4-way image classification set "半导体芯片表面缺陷检测(预处理后)" from GitHub (Baird-Li/Lizhipeng1); label vocabulary: ZF scratch, broken, pin break, scratch.

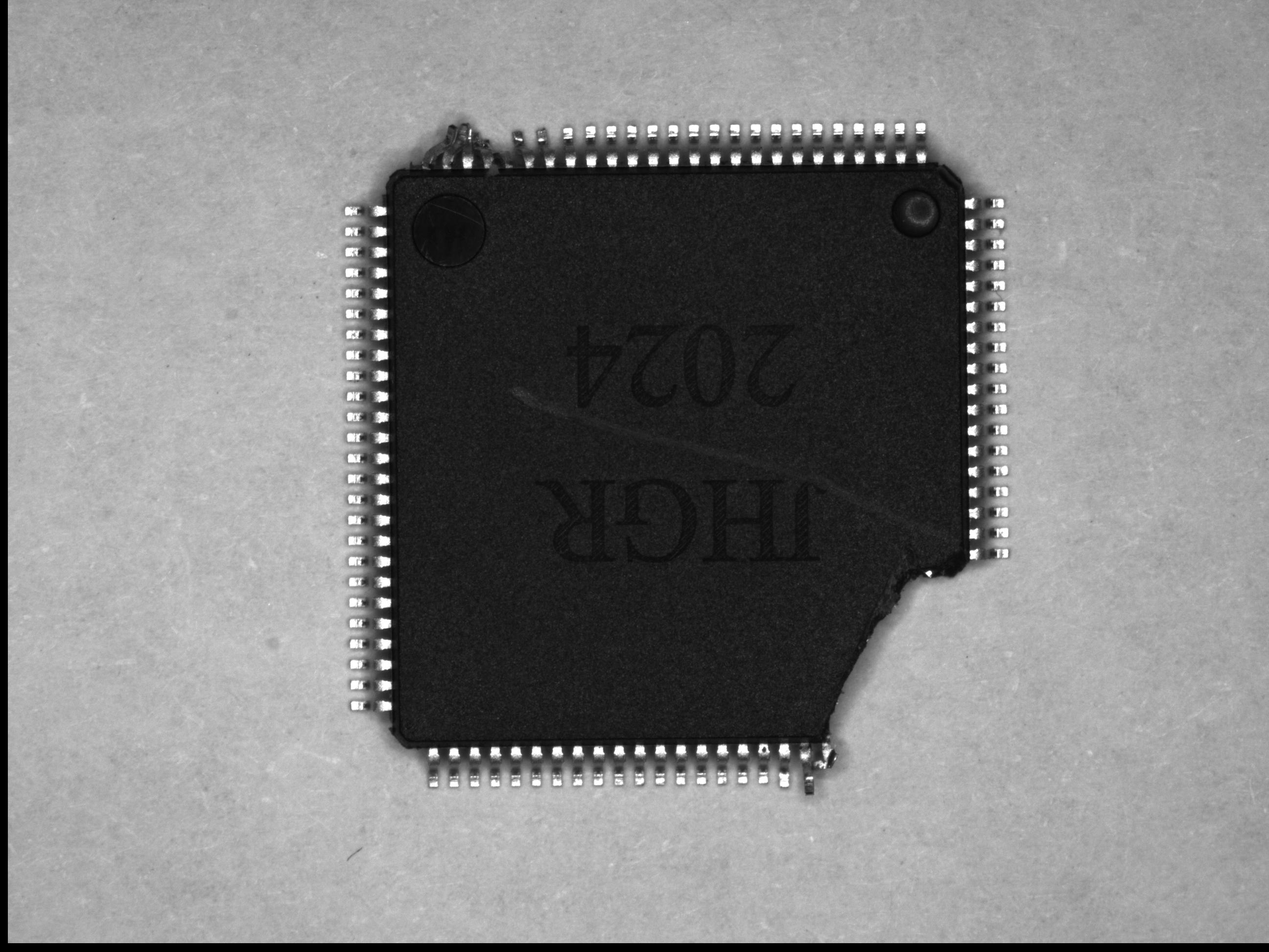
Label: pin break

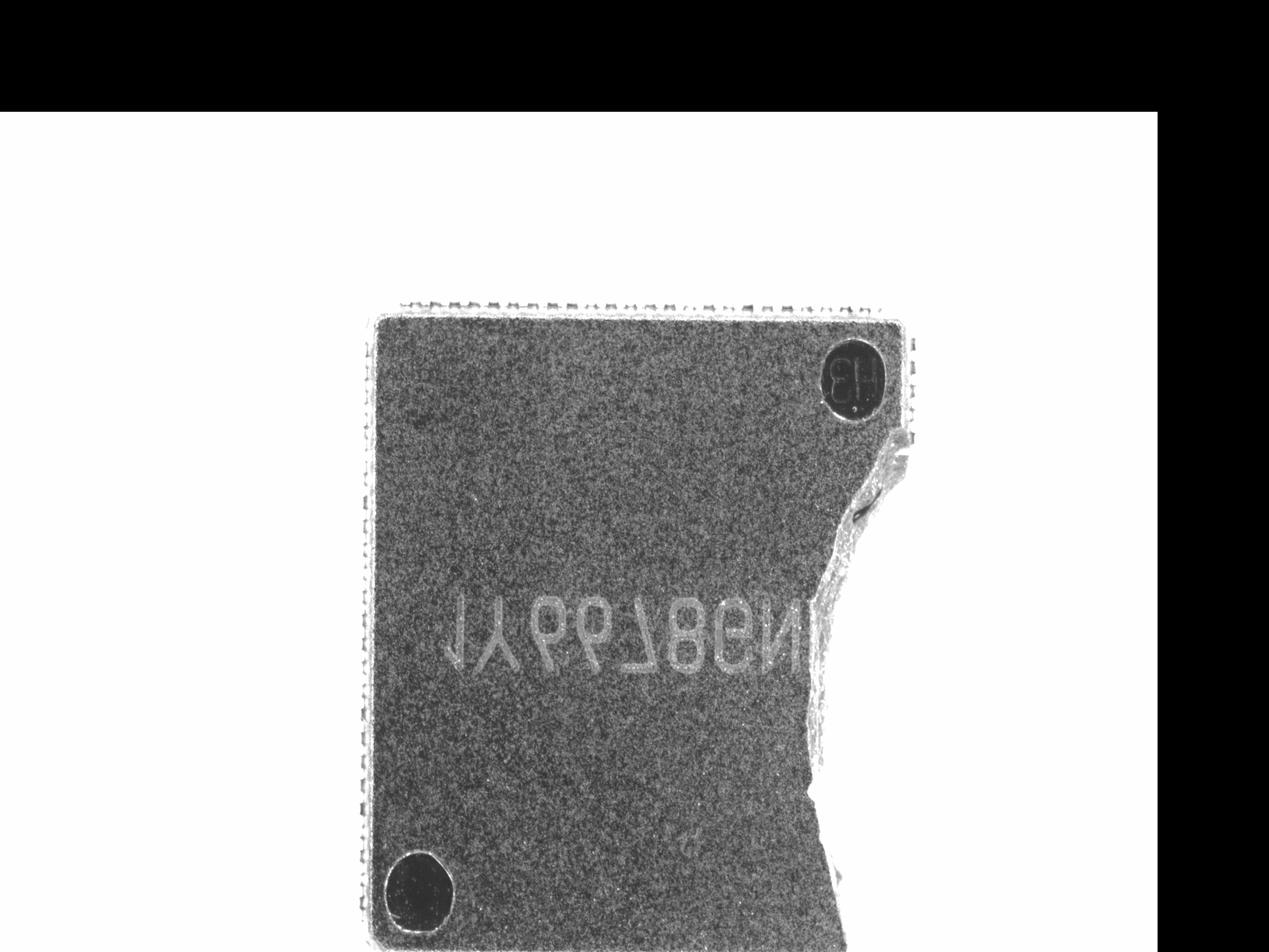
Label: broken

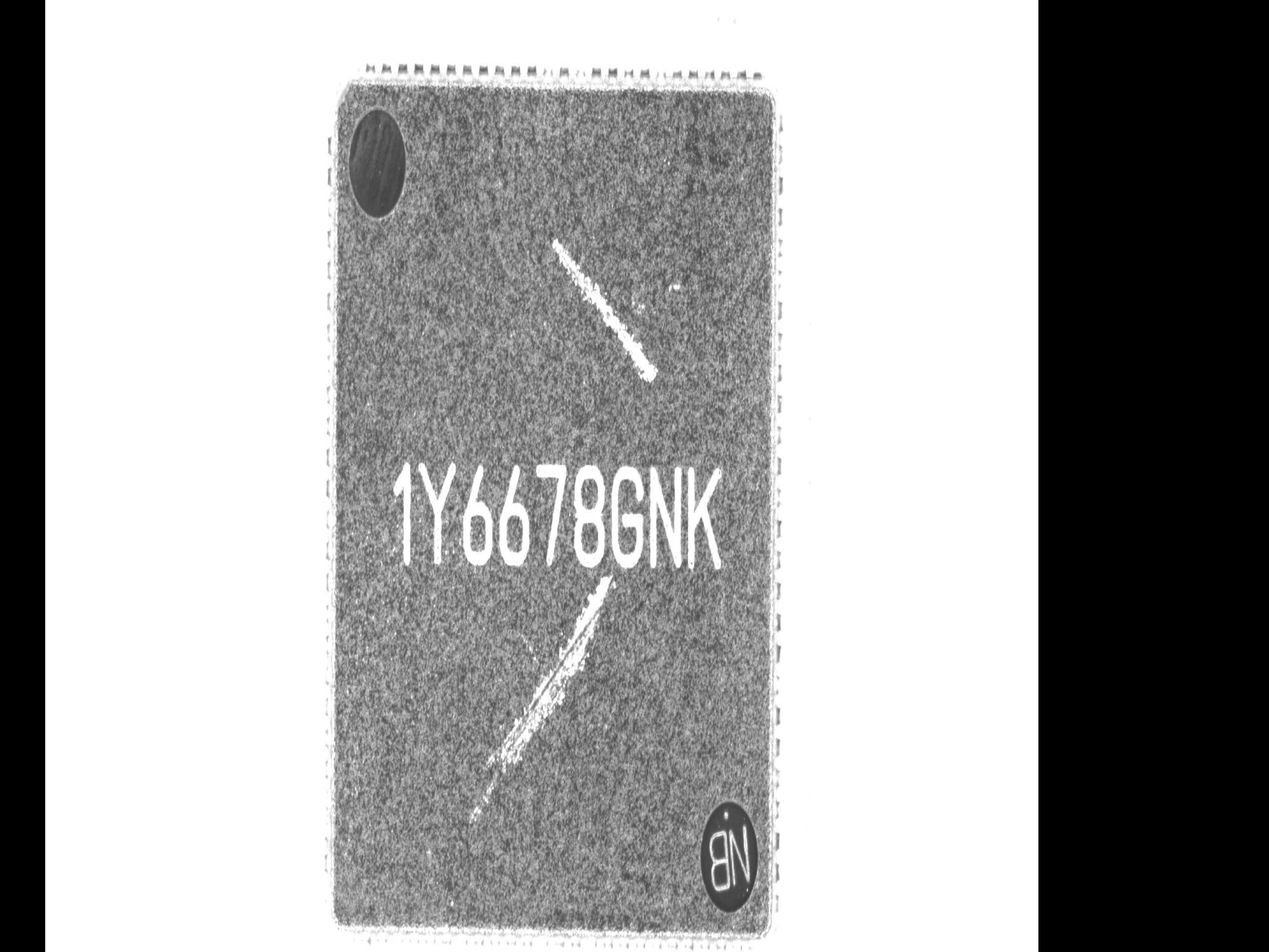
Label: ZF scratch

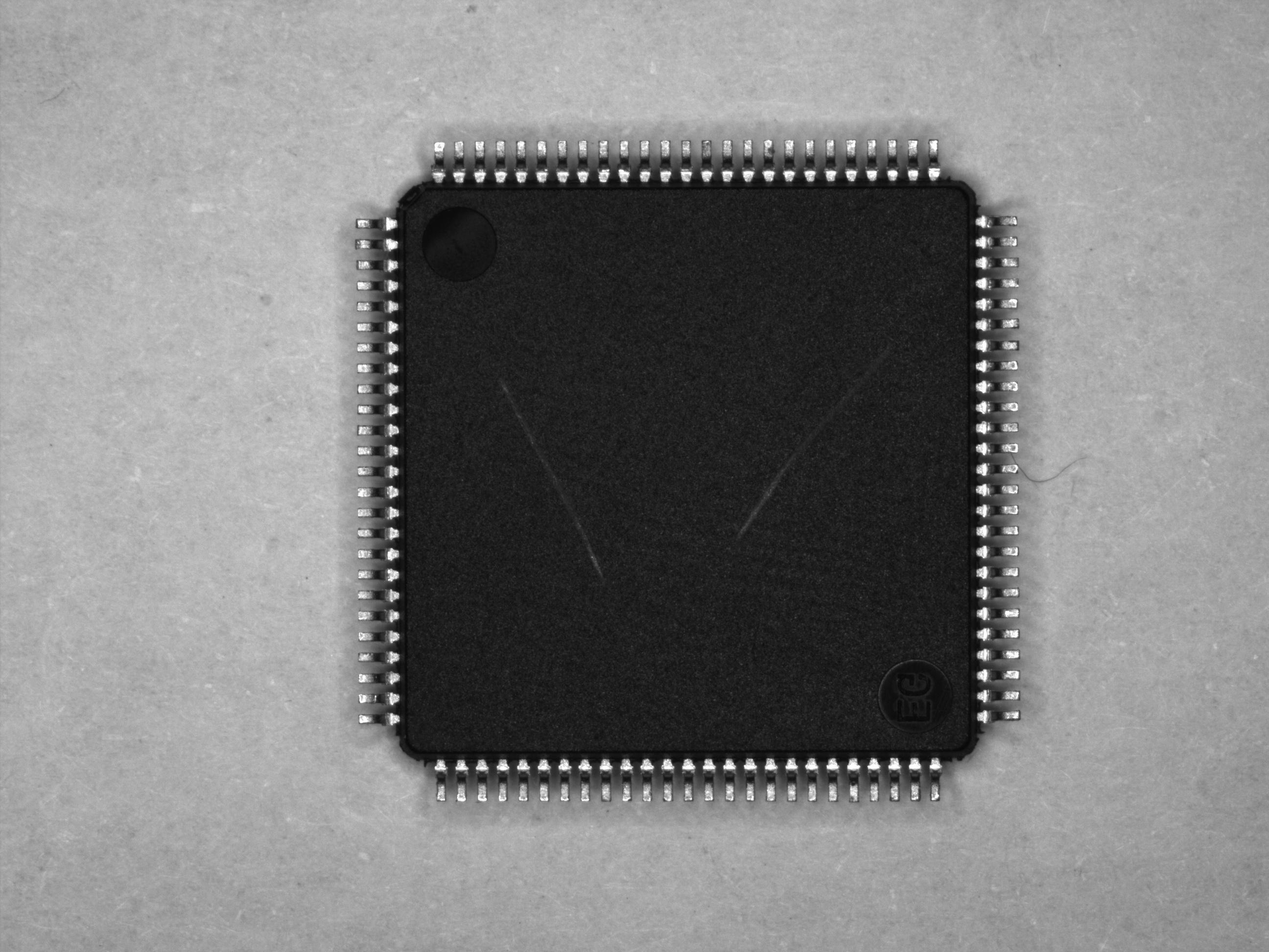
Label: scratch

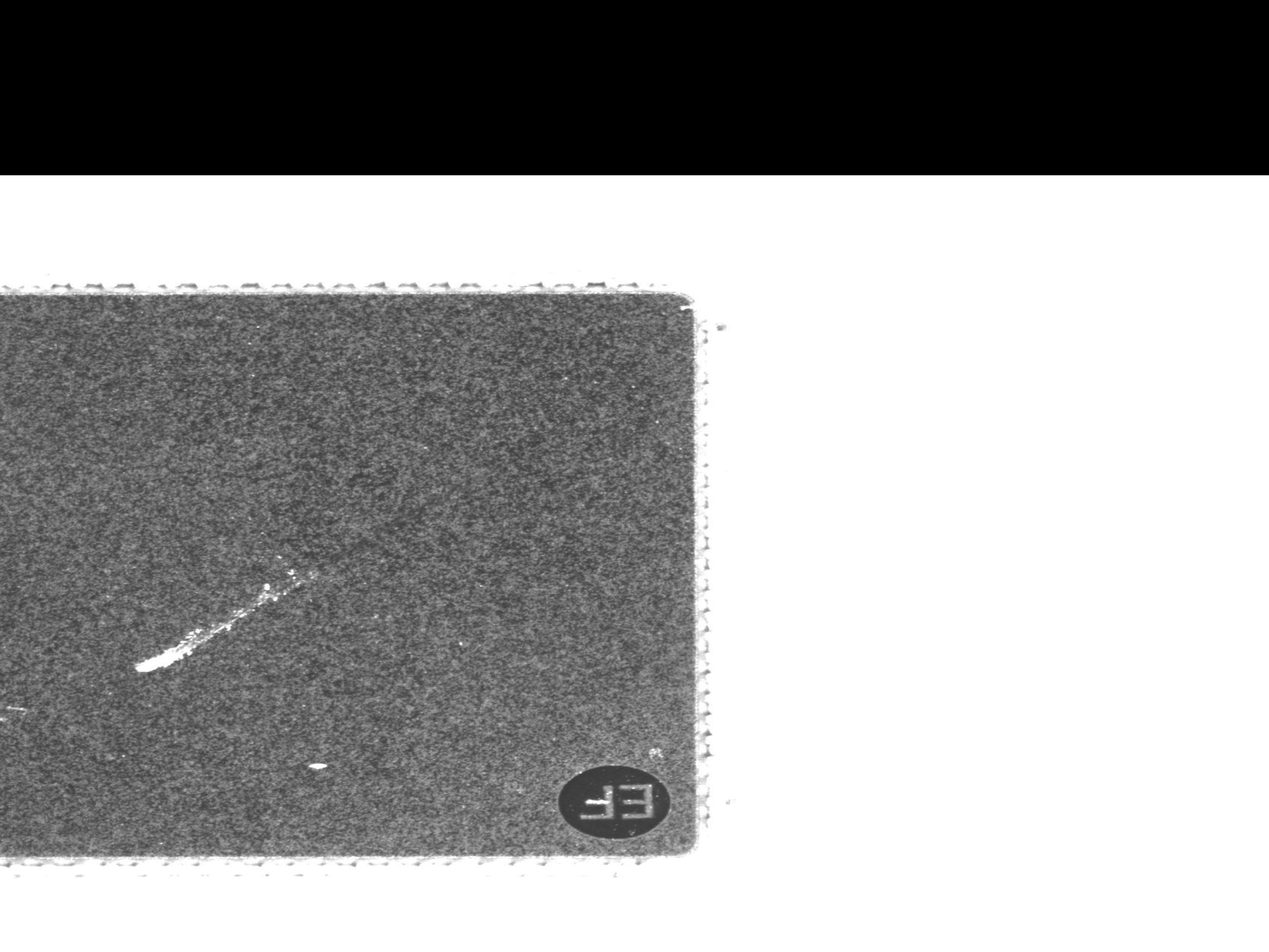
Label: ZF scratch

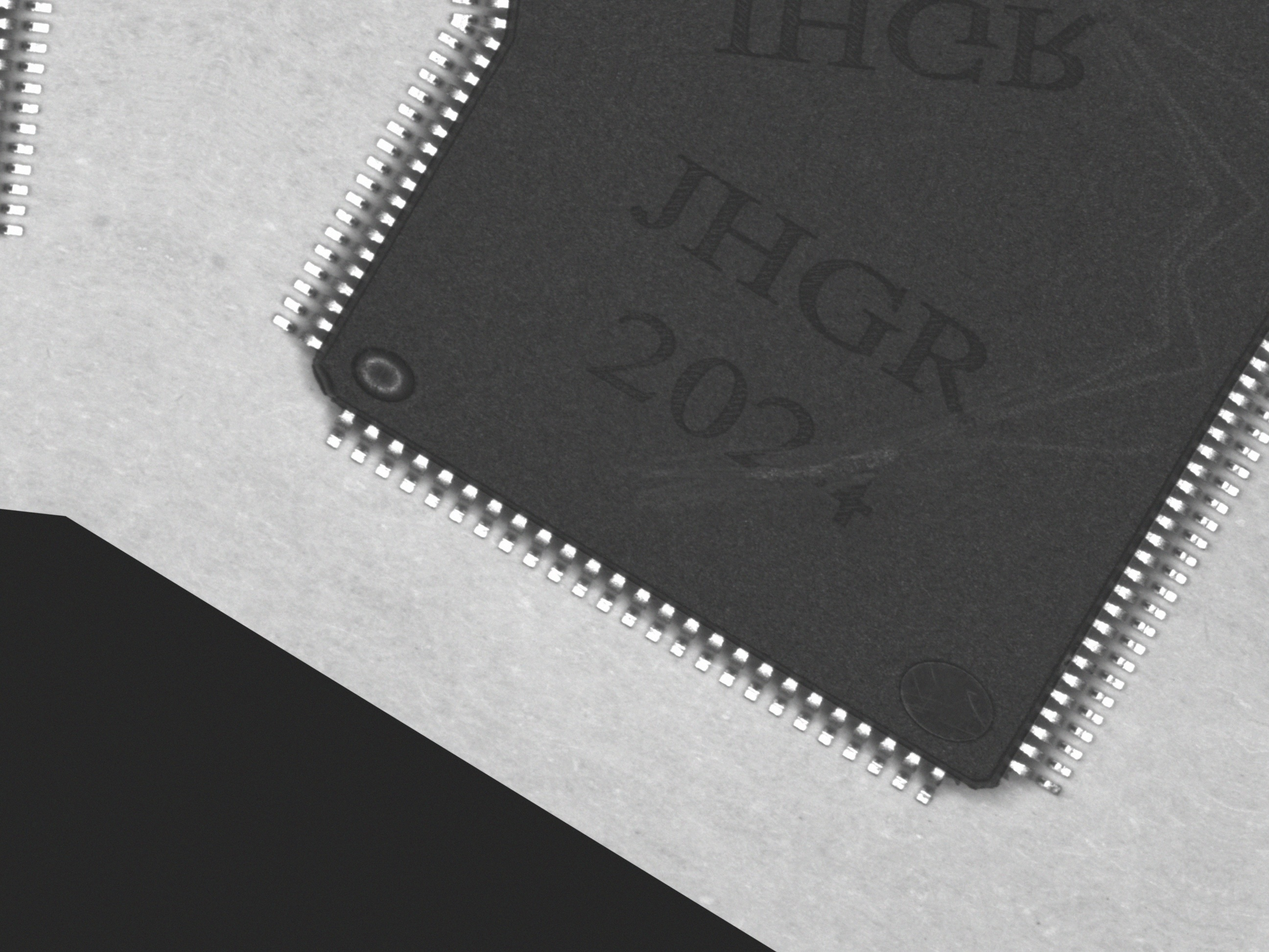
Label: scratch
